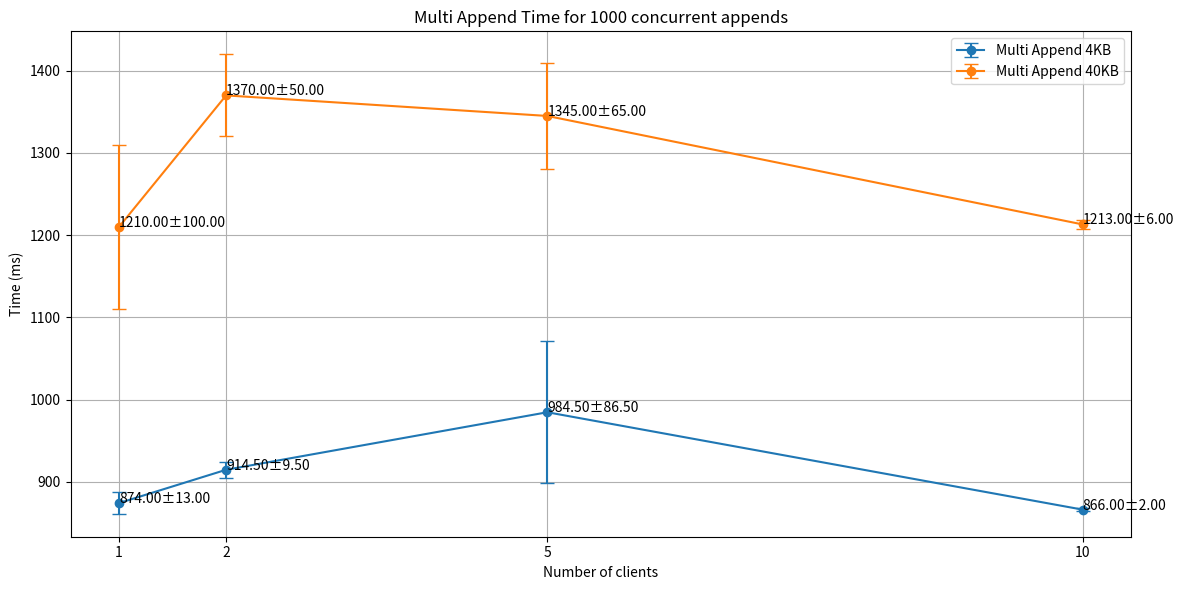

Write Python code to recreate this figure.
import matplotlib.pyplot as plt
import numpy as np

# Cache sizes for x-axis labels
# file_size = [5, 10, 20, 50, 75, 100]
file_size = [1, 2, 5, 10]

## Averages after taking 3 readings per point

# re_replication_time_ms = [[29, 29, 36, 24, 27], [58, 30, 45, 39, 55], [128, 107, 113, 118, 208], [301, 255, 224, 250, 173], [334, 373, 250, 329, 346], [538, 532, 419, 535, 486]]
# re_replication_std_deviation = [np.std(times) for times in re_replication_time_ms]
# re_replication_time_ms = [np.mean(times) for times in re_replication_time_ms]

# re_replication_bandwidth = [[172.4, 172, 138, 208, 185], [172, 333, 222, 256, 181], [156, 186, 176, 169, 196], [223, 200, 289, 166, 196], [295, 227, 216, 224, 201], [238, 186, 205, 185, 187]]
# re_replication_bandwidth_std_deviation = [np.std(times) for times in re_replication_bandwidth]
# re_replication_bandwidth = [np.mean(times) for times in re_replication_bandwidth]

# re_replication_bandwidth = [[172.4, 172, 138, 208, 185], [172, 333, 222, 256, 181], [156, 186, 176, 169, 196], [223, 200, 289, 166, 196], [295, 227, 216, 224, 201], [238, 186, 205, 185, 187]]
# re_replication_bandwidth_std_deviation = [np.std(times) for times in re_replication_bandwidth]
# re_replication_bandwidth = [np.mean(times) for times in re_replication_bandwidth]

multi_append_4kb = [[887, 861], [924, 905], [1071, 898], [864, 868]]
multi_append_4kb_std_deviation = [np.std(times) for times in multi_append_4kb]
multi_append_4kb = [np.mean(times) for times in multi_append_4kb]

multi_append_40kb = [[1110, 1310], [1320, 1420], [1410, 1280], [1219, 1207]]
multi_append_40kb_std_deviation = [np.std(times) for times in multi_append_40kb]
multi_append_40kb = [np.mean(times) for times in multi_append_40kb]





# Plotting
plt.figure(figsize=(12, 6))

# Plot for "Multi Append 4KB"
plt.errorbar(
    file_size, multi_append_4kb, yerr=multi_append_4kb_std_deviation,
    label="Multi Append 4KB", fmt='-o', capsize=5
)
for i, (avg, std) in enumerate(zip(multi_append_4kb, multi_append_4kb_std_deviation)):
    plt.annotate(f'{avg:.2f}±{std:.2f}', (file_size[i], multi_append_4kb[i]))

# Plot for "Multi Append 40KB"
plt.errorbar(
    file_size, multi_append_40kb, yerr=multi_append_40kb_std_deviation,
    label="Multi Append 40KB", fmt='-o', capsize=5
)
for i, (avg, std) in enumerate(zip(multi_append_40kb, multi_append_40kb_std_deviation)):
    plt.annotate(f'{avg:.2f}±{std:.2f}', (file_size[i], multi_append_40kb[i]))

# Labels and title
plt.xlabel("Number of clients")
plt.ylabel("Time (ms)")
plt.title("Multi Append Time for 1000 concurrent appends")
plt.legend()
plt.grid(True)
plt.xticks(file_size)
plt.tight_layout()

# Show plot
plt.show()





# # Plotting
# plt.figure(figsize=(12, 6))

# # Plot for "With Cache" - Uniform
# # plt.errorbar(
# #     file_size, re_replication_time_ms, yerr=re_replication_std_deviation,
# #     label="Re-replication time", fmt='-o', capsize=5
# # )
# # for i, (avg, std) in enumerate(zip(re_replication_time_ms, re_replication_std_deviation)):
# #     plt.annotate(f'{avg:.2f}±{std:.2f}', (file_size[i], re_replication_time_ms[i]))

# plt.errorbar(
#     file_size, re_replication_bandwidth, yerr=re_replication_bandwidth_std_deviation,
#     label="Re-replication bandwidth", fmt='-o', capsize=5
# )
# for i, (avg, std) in enumerate(zip(re_replication_bandwidth, re_replication_bandwidth_std_deviation)):
#     plt.annotate(f'{avg:.2f}±{std:.2f}', (file_size[i], re_replication_bandwidth[i]))



# Labels and title
# plt.xlabel("File Size (MB)")
# plt.ylabel("Re replication bandwidth (in MB/s)")
# plt.title("Re-replication bandwidth")
# plt.legend()
# plt.grid(True)
# plt.xticks(file_size)
# plt.tight_layout()

# # Show plot
# plt.show()